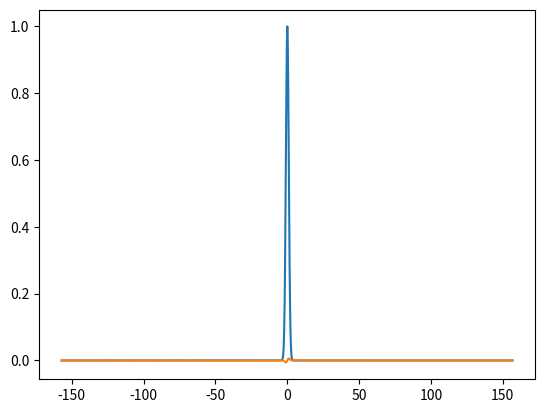

This chart was generated by the following Python code:
import numpy as np
import matplotlib.pyplot as plt

def f(x):
    return np.exp(- x **2/2)
    # return np.sinc(x) * np.sqrt(2*np.pi)

def my_ft(x, f):
    A, L, N = x[0], x[-1] - x[0], len(x)
    w = (np.arange(N) - N // 2) * 2 * np.pi/L
    f_ft = np.fft.fft(f) / np.sqrt(2*np.pi) / N * L * np.exp(- 1j * A * w)
    f_ft = np.concatenate((f_ft[N // 2:], f_ft[:N // 2]))
    return w, f_ft

A, L, N = -10, 20, 10 ** 3
x_arr = np.linspace(A, A+L, N)
f_arr = f(x_arr)

w, f_ft = my_ft(x_arr, f_arr)
plt.plot(w, np.real(f_ft))
plt.plot(w, np.imag(f_ft))
# plt.plot(x_arr, f_arr)
plt.show()
